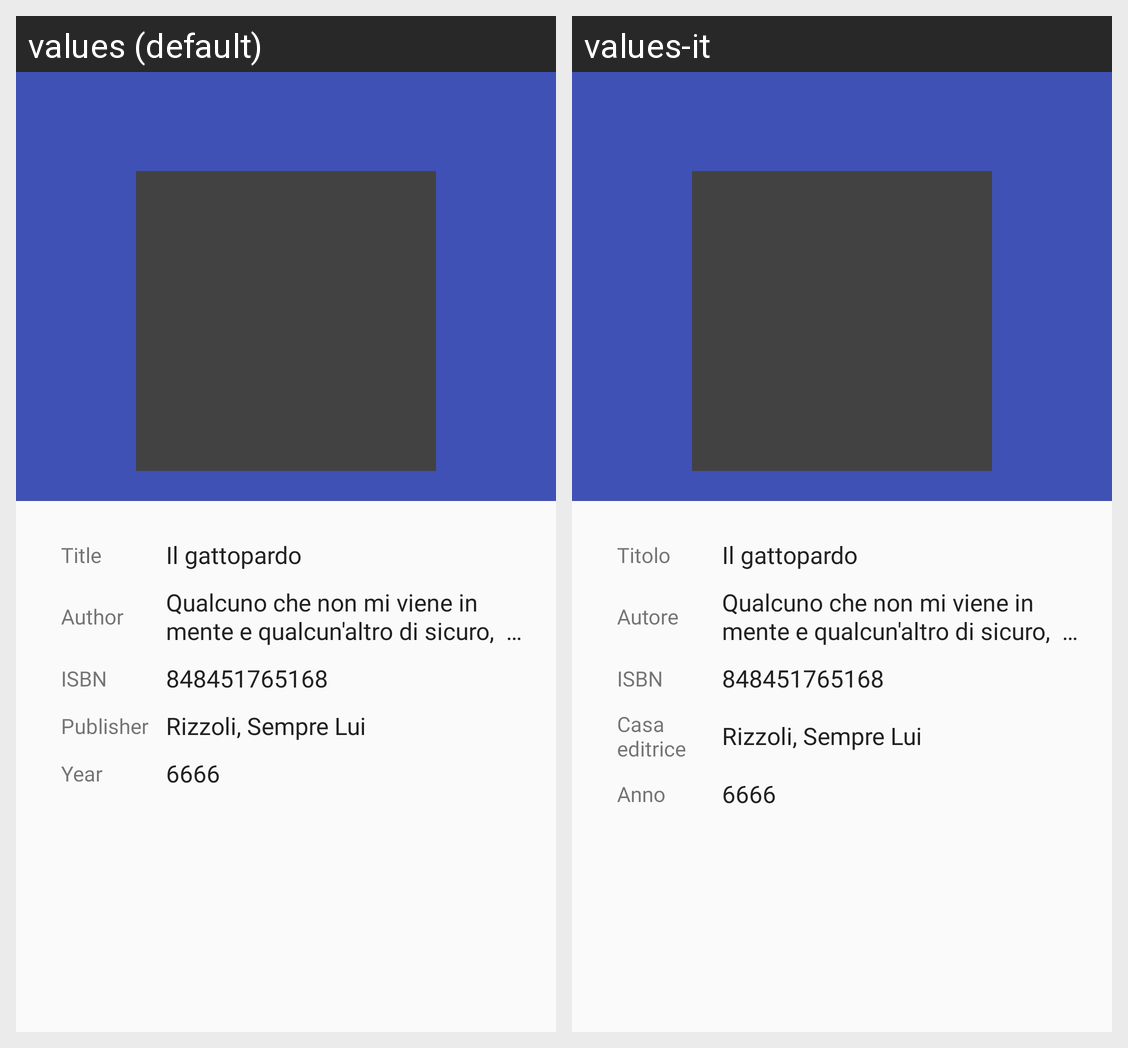

The Android screen above is rendered under two locales of the same app. Produce the string resources it draws, with the default and per-locale values.
Android screen res/layout/activity_show_book.xml rendered under 2 locales, left to right: values (default), values-it. Device: Nexus 5 (rendered at 1080×1920; each locale shown at half size, 540×960, under a caption strip naming it); theme Theme.AppCompat.Light.NoActionBar.
Strings drawn on this screen, with the default value and each locale's value (text and hints the layout hard-codes, and strings that could not be matched under every locale, appear in the picture but are not listed):

title
  values: Title
  values-it: Titolo

author
  values: Author
  values-it: Autore

ISBN
  values: ISBN
  values-it: ISBN

publisher
  values: Publisher
  values-it: Casa editrice

published
  values: Year
  values-it: Anno
